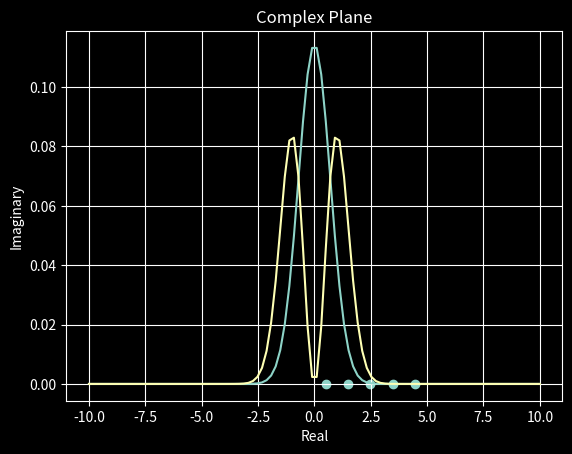

Write Python code to recreate this figure.
import matplotlib.pyplot as plt
from matplotlib import style
import numpy as np
from scipy.sparse import diags
from scipy.sparse.linalg import eigsh

style.use("dark_background")

# constants
hbar = 1
omega = 1
mass = 1

# discretization
N = 100
x_max = 10
x_list = np.linspace(-x_max, x_max, N)
dx = x_list[1] - x_list[0]

# constants factored out
kineticConstant = -hbar**2 / (2 * mass * dx**2)
potentialConstant = 0.5 * mass * omega**2

# finite difference coefficient into kinetic matrix
main_diag = np.full(N, -2)
off_diag = np.full(N - 1, 1)
kineticMatrix = diags([off_diag, main_diag, off_diag], offsets=[-1, 0, 1])

# potential matrix
potentialMatrix = diags([x_list**2], [0])

# hamiltonian -> H = K + P
H = kineticConstant * kineticMatrix + potentialConstant * potentialMatrix

# eigenvalues and vectors
numStates = 5
eigenvalues, eigenstates = eigsh(H, k=numStates, which='SM')

# plot eigenvalues
plt.scatter(eigenvalues.real, eigenvalues.imag)
plt.title("Complex Plane")
plt.xlabel("Real")
plt.ylabel("Imaginary")
plt.grid(True)
plt.show()

# plot eigenstates 0 and 1
plt.plot(x_list, eigenstates[:,0]**2)
plt.plot(x_list, eigenstates[:,1]**2)
plt.show()
